The GitHub repository IPCLab-NEAU/Fine-grained-weed-recognition contains a labelled image folder "Fine-grained-weed-recognition" with 8 categories: abutilon, amaranthus, chenopodium, cirsium, cyperus, descurainia, maize, portulaca. Examples follow, each with its label.

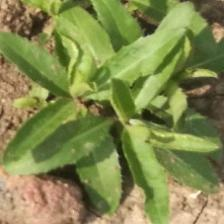
Label: cirsium

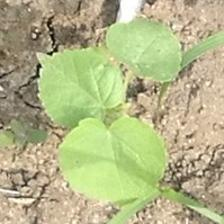
Label: abutilon

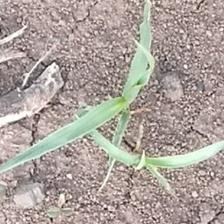
Label: cyperus

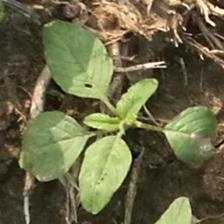
Label: amaranthus

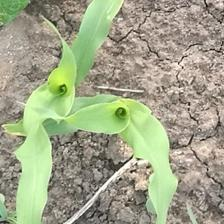
Label: maize

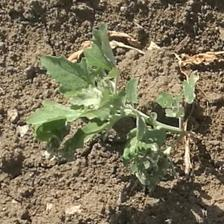
Label: chenopodium
